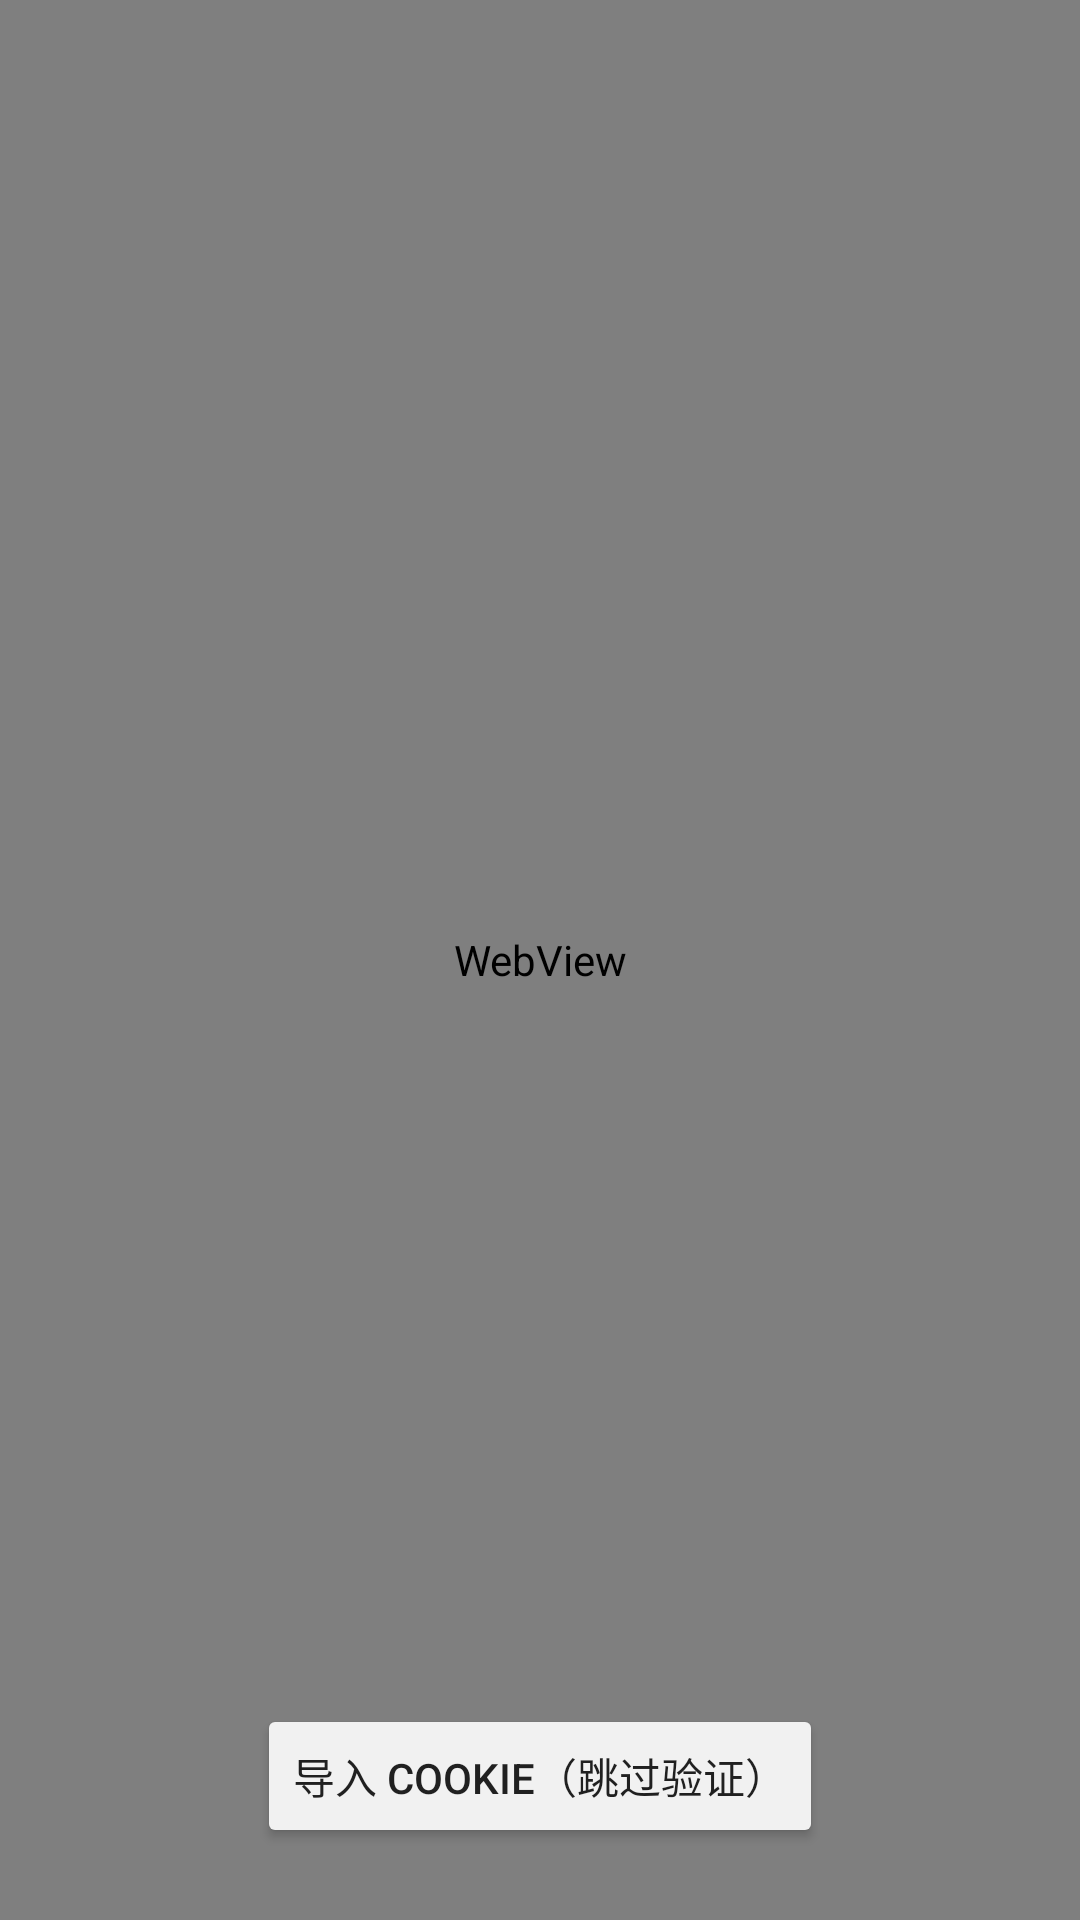

Write the Android layout XML for this screen, with the resource values it uses.
<!-- AndroidManifest.xml: application theme AppTheme -->
<!-- res/layout/activity_ehentai_login.xml -->
<?xml version="1.0" encoding="utf-8"?>
<FrameLayout xmlns:android="http://schemas.android.com/apk/res/android"
    android:layout_width="match_parent"
    android:layout_height="match_parent"
    android:background="@color/colorPrimaryDark">

    <WebView
        android:id="@+id/webview"
        android:layout_width="match_parent"
        android:layout_height="match_parent" />

    <Button
        android:id="@+id/btn_import_cookie"
        android:layout_width="wrap_content"
        android:layout_height="wrap_content"
        android:layout_gravity="bottom|center_horizontal"
        android:layout_marginBottom="24dp"
        android:text="导入 Cookie（跳过验证）"
        android:backgroundTint="@color/colorAccent" />
</FrameLayout>
<!-- resources referenced by this layout -->
<resources>
  <color name="colorAccent">#F1F1F1</color>
  <color name="colorPrimaryDark">#2C2C2C</color>
</resources>
